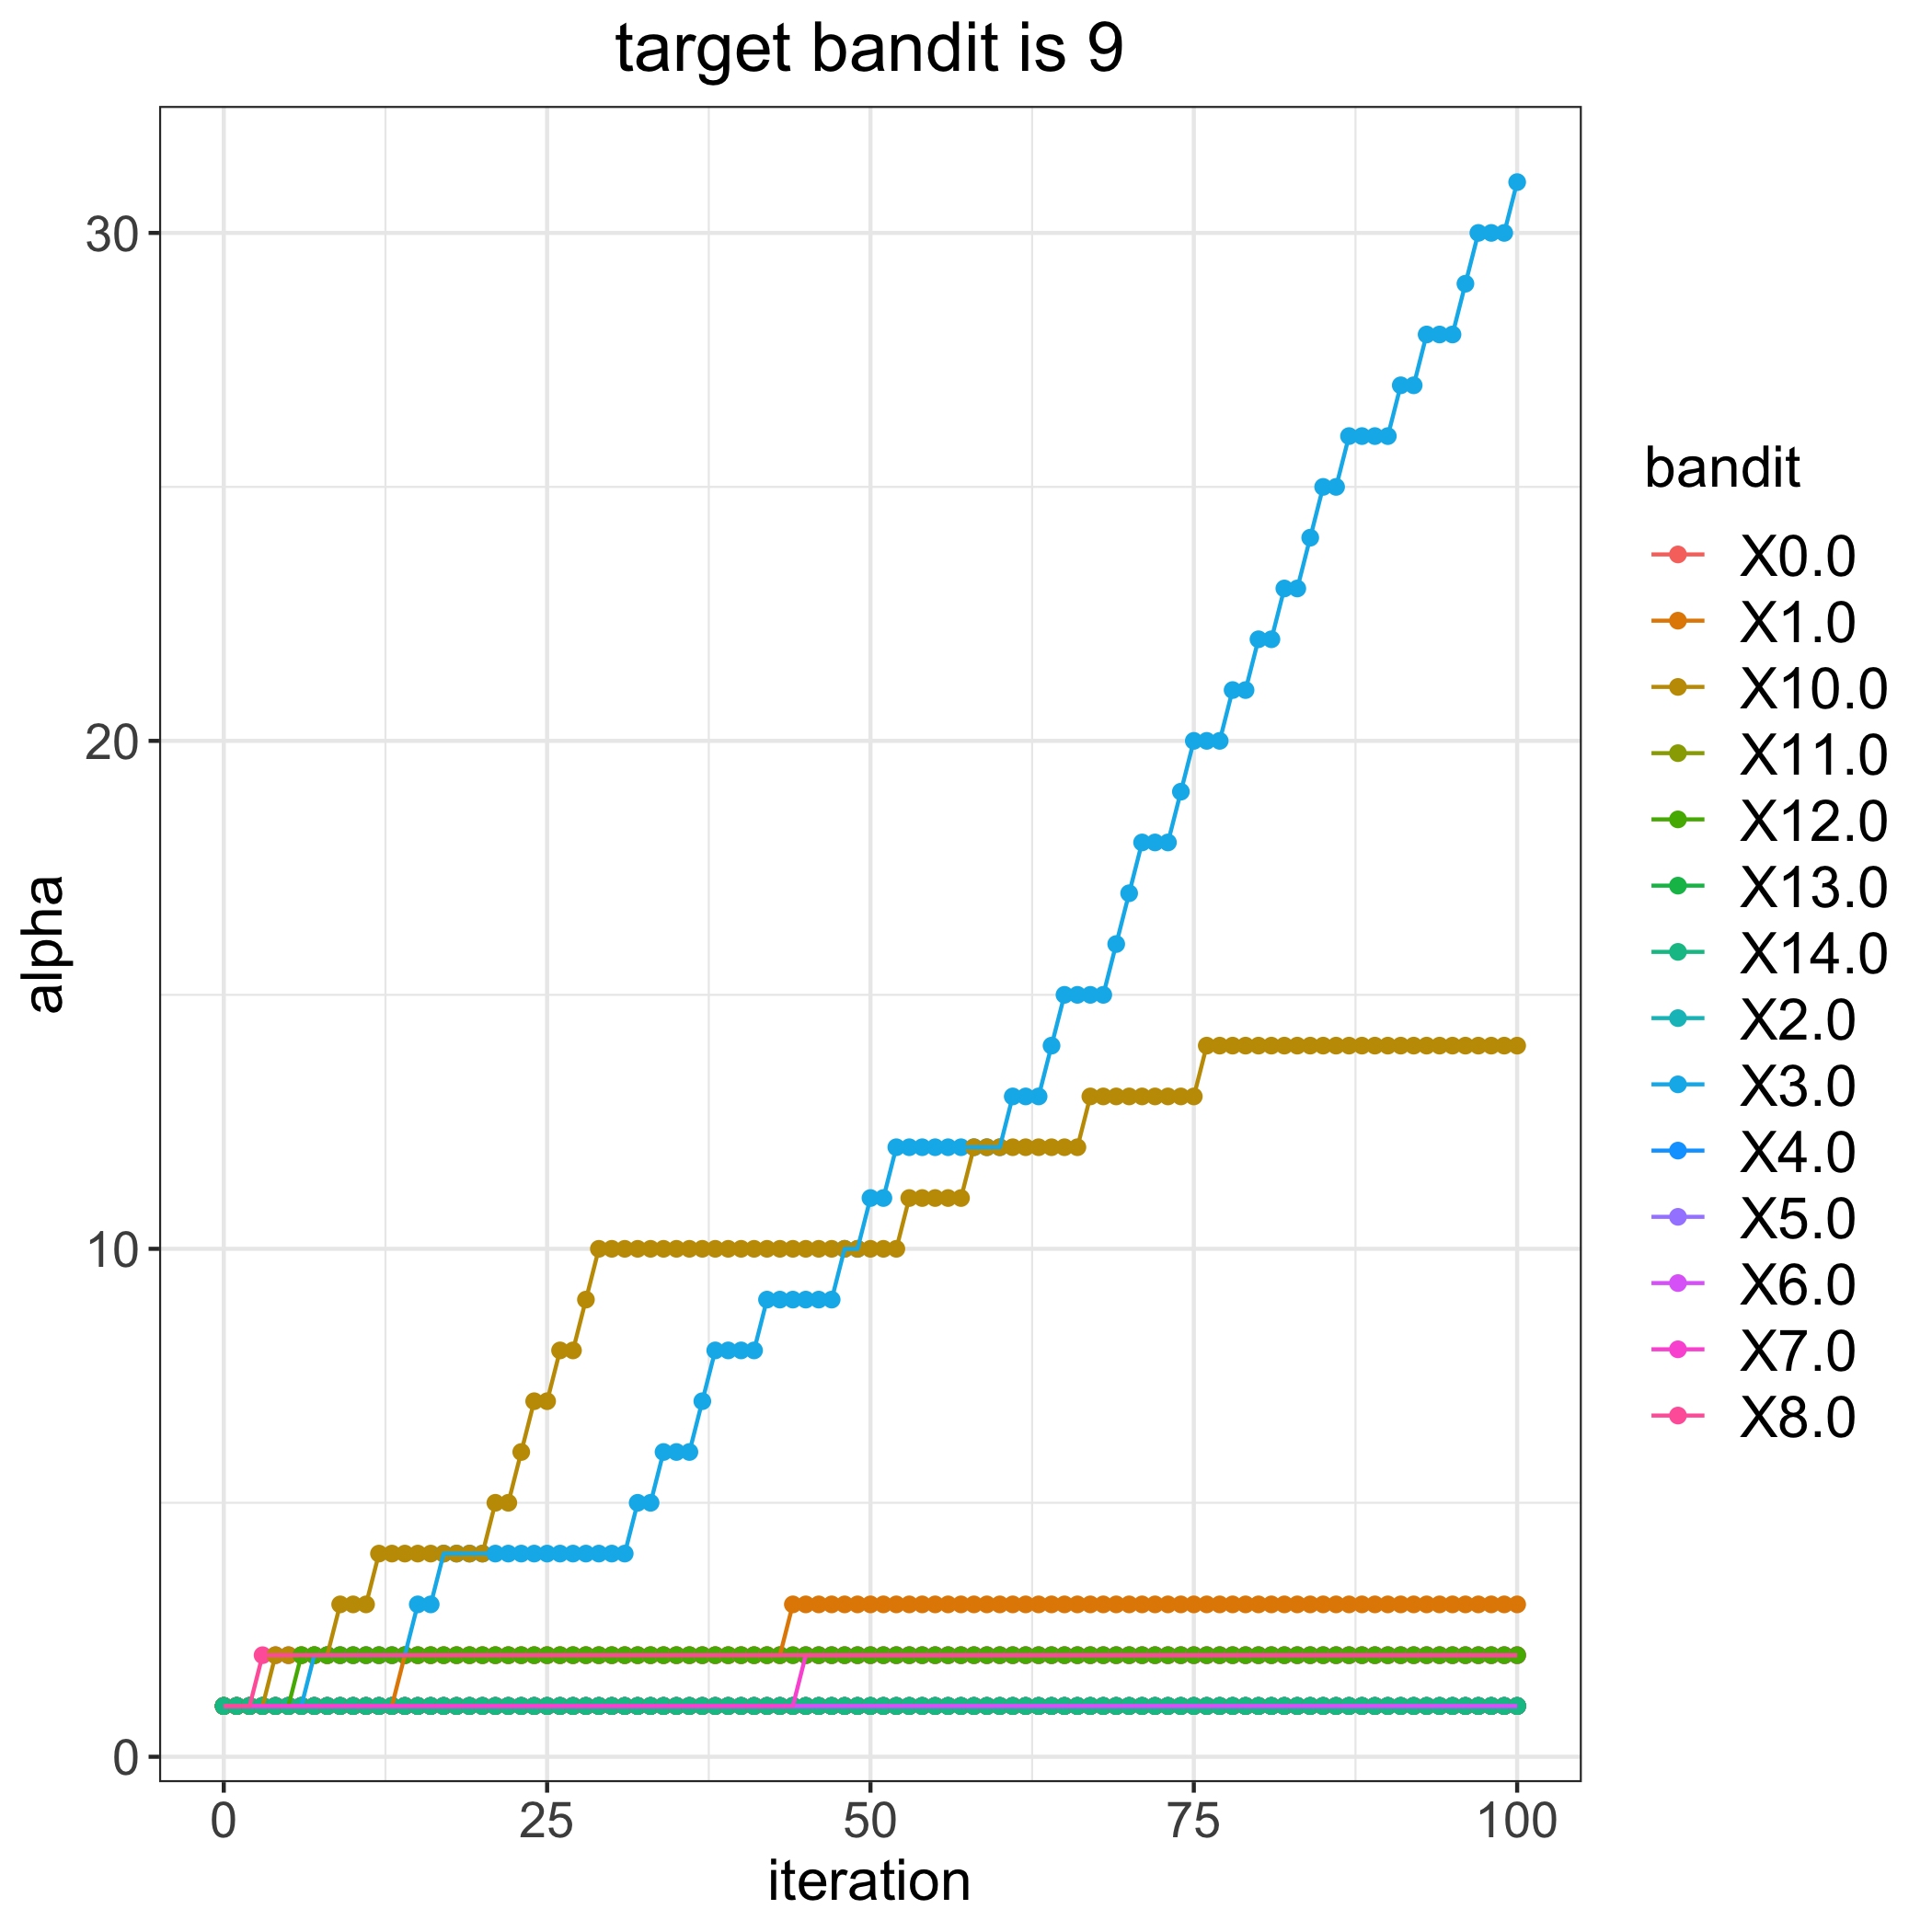

The table this chart was drawn from, first rows:
, 0.0, 1.0, 2.0, 3.0, 4.0, 5.0, 6.0, 7.0, 8.0, 10.0, 11.0, 12.0, 13.0, 14.0
0, 1, 1, 1, 1, 1, 1, 1, 1, 1, 1, 1, 1, 1, 1
1, 1, 1, 1, 1, 1, 1, 1, 1, 1, 1, 1, 1, 1, 1
2, 1, 1, 1, 1, 1, 1, 1, 1, 1, 1, 1, 1, 1, 1
3, 1, 1, 1, 1, 1, 1, 1, 1, 2, 1, 1, 1, 1, 1
4, 1, 1, 1, 1, 1, 1, 1, 1, 2, 2, 1, 1, 1, 1
5, 1, 1, 1, 1, 1, 1, 1, 1, 2, 2, 1, 1, 1, 1
6, 1, 1, 1, 1, 1, 1, 1, 1, 2, 2, 1, 2, 1, 1
7, 1, 1, 1, 2, 1, 1, 1, 1, 2, 2, 1, 2, 1, 1
8, 1, 1, 1, 2, 1, 1, 1, 1, 2, 2, 1, 2, 1, 1
9, 1, 1, 1, 2, 1, 1, 1, 1, 2, 3, 1, 2, 1, 1
10, 1, 1, 1, 2, 1, 1, 1, 1, 2, 3, 1, 2, 1, 1
11, 1, 1, 1, 2, 1, 1, 1, 1, 2, 3, 1, 2, 1, 1
12, 1, 1, 1, 2, 1, 1, 1, 1, 2, 4, 1, 2, 1, 1
13, 1, 1, 1, 2, 1, 1, 1, 1, 2, 4, 1, 2, 1, 1
14, 1, 2, 1, 2, 1, 1, 1, 1, 2, 4, 1, 2, 1, 1
15, 1, 2, 1, 3, 1, 1, 1, 1, 2, 4, 1, 2, 1, 1
16, 1, 2, 1, 3, 1, 1, 1, 1, 2, 4, 1, 2, 1, 1
17, 1, 2, 1, 4, 1, 1, 1, 1, 2, 4, 1, 2, 1, 1
18, 1, 2, 1, 4, 1, 1, 1, 1, 2, 4, 1, 2, 1, 1
19, 1, 2, 1, 4, 1, 1, 1, 1, 2, 4, 1, 2, 1, 1
20, 1, 2, 1, 4, 1, 1, 1, 1, 2, 4, 1, 2, 1, 1
21, 1, 2, 1, 4, 1, 1, 1, 1, 2, 5, 1, 2, 1, 1
22, 1, 2, 1, 4, 1, 1, 1, 1, 2, 5, 1, 2, 1, 1
23, 1, 2, 1, 4, 1, 1, 1, 1, 2, 6, 1, 2, 1, 1
24, 1, 2, 1, 4, 1, 1, 1, 1, 2, 7, 1, 2, 1, 1
25, 1, 2, 1, 4, 1, 1, 1, 1, 2, 7, 1, 2, 1, 1
26, 1, 2, 1, 4, 1, 1, 1, 1, 2, 8, 1, 2, 1, 1
27, 1, 2, 1, 4, 1, 1, 1, 1, 2, 8, 1, 2, 1, 1
28, 1, 2, 1, 4, 1, 1, 1, 1, 2, 9, 1, 2, 1, 1
29, 1, 2, 1, 4, 1, 1, 1, 1, 2, 10, 1, 2, 1, 1
30, 1, 2, 1, 4, 1, 1, 1, 1, 2, 10, 1, 2, 1, 1
31, 1, 2, 1, 4, 1, 1, 1, 1, 2, 10, 1, 2, 1, 1
32, 1, 2, 1, 5, 1, 1, 1, 1, 2, 10, 1, 2, 1, 1
33, 1, 2, 1, 5, 1, 1, 1, 1, 2, 10, 1, 2, 1, 1
34, 1, 2, 1, 6, 1, 1, 1, 1, 2, 10, 1, 2, 1, 1
35, 1, 2, 1, 6, 1, 1, 1, 1, 2, 10, 1, 2, 1, 1
36, 1, 2, 1, 6, 1, 1, 1, 1, 2, 10, 1, 2, 1, 1
37, 1, 2, 1, 7, 1, 1, 1, 1, 2, 10, 1, 2, 1, 1
38, 1, 2, 1, 8, 1, 1, 1, 1, 2, 10, 1, 2, 1, 1
39, 1, 2, 1, 8, 1, 1, 1, 1, 2, 10, 1, 2, 1, 1
40, 1, 2, 1, 8, 1, 1, 1, 1, 2, 10, 1, 2, 1, 1
41, 1, 2, 1, 8, 1, 1, 1, 1, 2, 10, 1, 2, 1, 1
42, 1, 2, 1, 9, 1, 1, 1, 1, 2, 10, 1, 2, 1, 1
43, 1, 2, 1, 9, 1, 1, 1, 1, 2, 10, 1, 2, 1, 1
44, 1, 3, 1, 9, 1, 1, 1, 1, 2, 10, 1, 2, 1, 1
45, 1, 3, 1, 9, 1, 1, 1, 2, 2, 10, 1, 2, 1, 1
46, 1, 3, 1, 9, 1, 1, 1, 2, 2, 10, 1, 2, 1, 1
47, 1, 3, 1, 9, 1, 1, 1, 2, 2, 10, 1, 2, 1, 1
48, 1, 3, 1, 10, 1, 1, 1, 2, 2, 10, 1, 2, 1, 1
49, 1, 3, 1, 10, 1, 1, 1, 2, 2, 10, 1, 2, 1, 1
50, 1, 3, 1, 11, 1, 1, 1, 2, 2, 10, 1, 2, 1, 1
51, 1, 3, 1, 11, 1, 1, 1, 2, 2, 10, 1, 2, 1, 1
52, 1, 3, 1, 12, 1, 1, 1, 2, 2, 10, 1, 2, 1, 1
53, 1, 3, 1, 12, 1, 1, 1, 2, 2, 11, 1, 2, 1, 1
54, 1, 3, 1, 12, 1, 1, 1, 2, 2, 11, 1, 2, 1, 1
55, 1, 3, 1, 12, 1, 1, 1, 2, 2, 11, 1, 2, 1, 1
56, 1, 3, 1, 12, 1, 1, 1, 2, 2, 11, 1, 2, 1, 1
57, 1, 3, 1, 12, 1, 1, 1, 2, 2, 11, 1, 2, 1, 1
58, 1, 3, 1, 12, 1, 1, 1, 2, 2, 12, 1, 2, 1, 1
59, 1, 3, 1, 12, 1, 1, 1, 2, 2, 12, 1, 2, 1, 1
... 41 more rows
